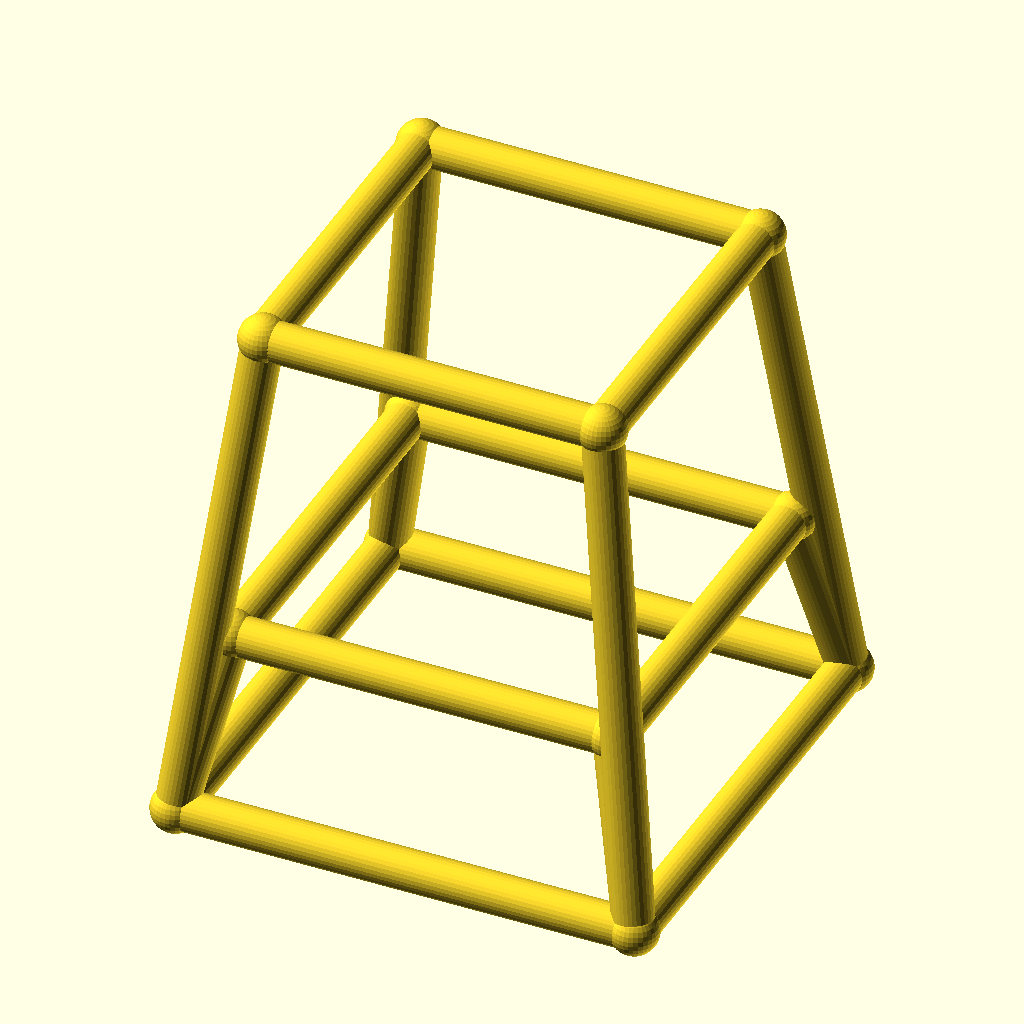
Cell 1 — every parameter at its default value.
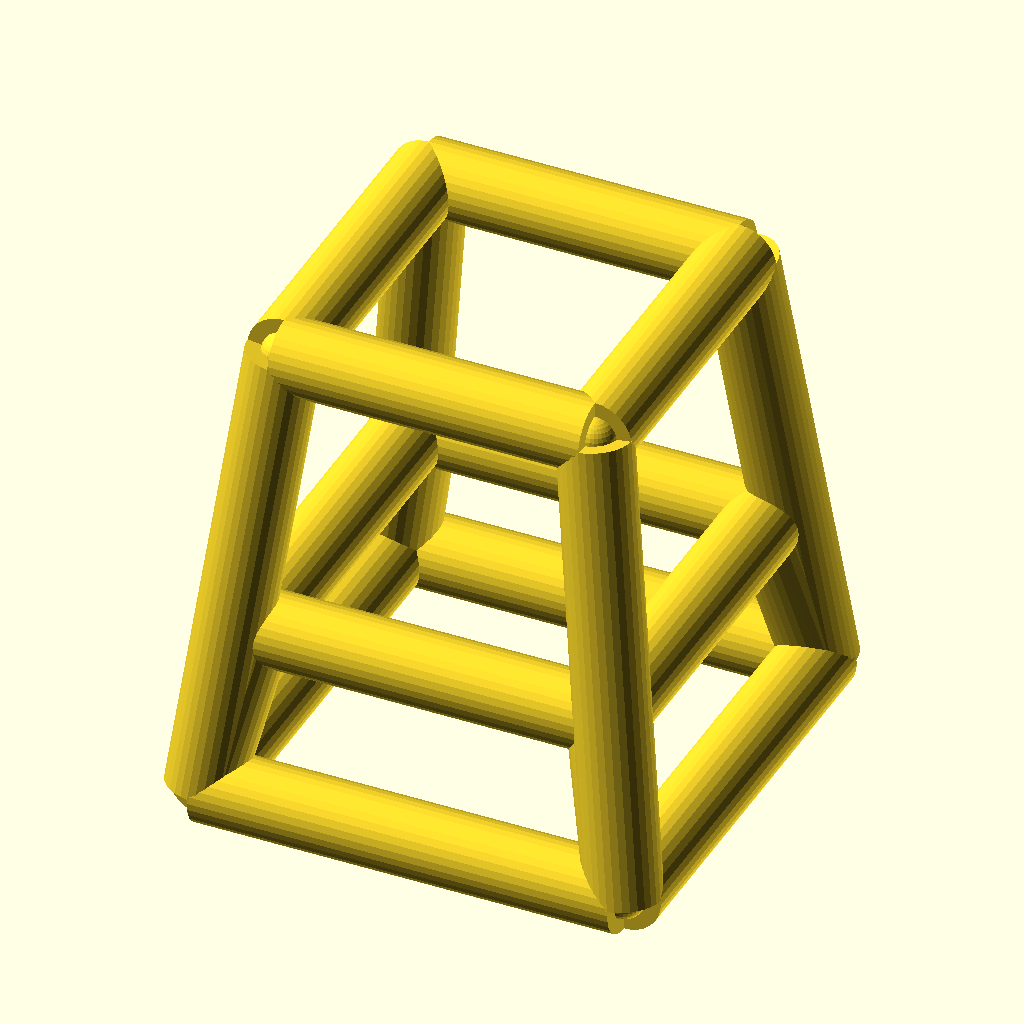
Cell 2: the same model with bar_r = 4.
All cells are drawn from the same view direction (rotation 55°, 0°, 25°, orthographic, colour scheme Cornfield), but the view is re-fitted for each cell, so position and scale can differ between cells as well as the parameter.
The OpenSCAD source (optional_data/data/wire4/stoolchair/scene_0147.scad):
$fn = 32;

// ----------------------------------------------------------------------
// Stool frame: seat 34 mm, splay 6 mm
// ----------------------------------------------------------------------

// --- parameters (mm) ---
seat = 34;                // seat side, X and Y
seat_h = 50;              // seat height
splay = 6;                // leg splay at the floor
str_h = 18;               // stretcher ring height
bar_r = 2;                // frame bar radius
joint_r = 2.4;            // joint ball radius

bbox_x = 50.8;  // overall X, joints included
bbox_y = 50.8;  // overall Y, joints included
bbox_z = 54.8;  // overall Z, joints included
bar_d = 2 * bar_r;  // bar diameter
nodes = [[-17.0, -17.0, 50.0], [17.0, -17.0, 50.0], [17.0, 17.0, 50.0], [-17.0, 17.0, 50.0], [-23.0, -23.0, 0.0], [23.0, -23.0, 0.0], [23.0, 23.0, 0.0], [-23.0, 23.0, 0.0], [-19.16, -19.16, 18.0], [19.16, -19.16, 18.0], [19.16, 19.16, 18.0], [-19.16, 19.16, 18.0]];

module member(a, b, r) {
  /* round stock from joint a to joint b, ends buried in the joint balls */
  d = b - a;
  length = norm(d);
  translate(a) rotate([0, acos(d[2] / length), atan2(d[1], d[0])])
    cylinder(h = length, r = r);
}

module joint(p, r) {
  /* ball at the joint centre, fatter than every member meeting there */
  translate(p) sphere(r = r);
}

/* members - each call is one graph edge */
member(nodes[0], nodes[1], bar_r);
member(nodes[4], nodes[5], bar_r);
member(nodes[0], nodes[4], bar_r);
member(nodes[8], nodes[9], bar_r);
member(nodes[4], nodes[8], bar_r);
member(nodes[1], nodes[2], bar_r);
member(nodes[5], nodes[6], bar_r);
member(nodes[1], nodes[5], bar_r);
member(nodes[9], nodes[10], bar_r);
member(nodes[5], nodes[9], bar_r);
member(nodes[2], nodes[3], bar_r);
member(nodes[6], nodes[7], bar_r);
member(nodes[2], nodes[6], bar_r);
member(nodes[10], nodes[11], bar_r);
member(nodes[6], nodes[10], bar_r);
member(nodes[3], nodes[0], bar_r);
member(nodes[7], nodes[4], bar_r);
member(nodes[3], nodes[7], bar_r);
member(nodes[11], nodes[8], bar_r);
member(nodes[7], nodes[11], bar_r);

/* joint balls */
for (p = nodes) joint(p, joint_r);
Parameter table extracted from the source (name, type, default, range or options):
seat: number, default 34
seat_h: number, default 50
splay: number, default 6
str_h: number, default 18
bar_r: number, default 2
joint_r: number, default 2.4
bbox_x: number, default 50.8
bbox_y: number, default 50.8
bbox_z: number, default 54.8
